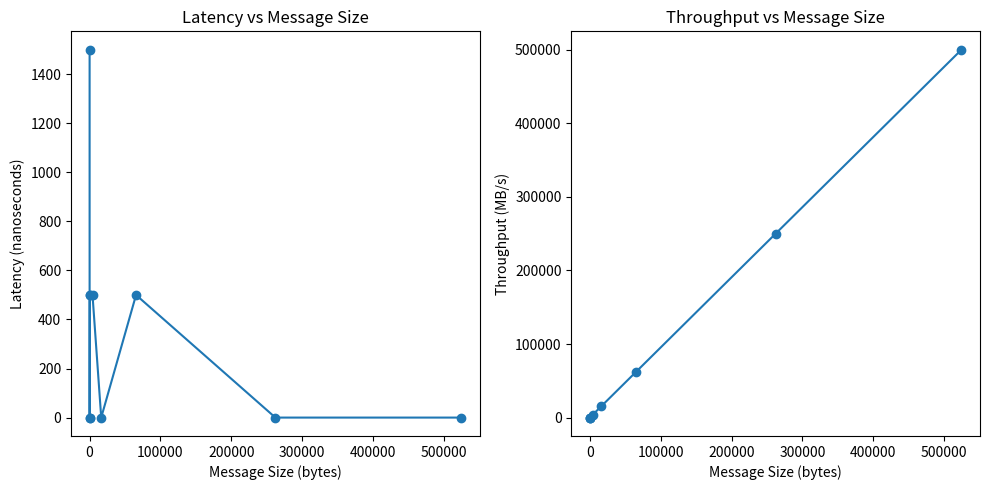

Write Python code to recreate this figure.
import matplotlib.pyplot as plt

# Latency data
latency_sizes = [4, 16, 64, 256, 1024, 4096, 16384, 65536, 262144, 524288]
latency_values = [1500.00, 0.00, 0.00, 500.00, 500.00, 500.00, 0.00, 500.00, 0.00, 0.00]

# Throughput data (converting "inf" to a large value for plotting)
throughput_sizes = [4, 16, 64, 256, 1024, 4096, 16384, 65536, 262144, 524288]
throughput_values = [3.81, 15.26, 61.04, float('inf'), float('inf'), 3906.25, 15625.00, 62500.00, 250000.00, 500000.00]

# Plot Latency
plt.figure(figsize=(10, 5))
plt.subplot(1, 2, 1)
plt.plot(latency_sizes, latency_values, marker='o')
plt.title('Latency vs Message Size')
plt.xlabel('Message Size (bytes)')
plt.ylabel('Latency (nanoseconds)')

# Plot Throughput
plt.subplot(1, 2, 2)
plt.plot(throughput_sizes, throughput_values, marker='o')
plt.title('Throughput vs Message Size')
plt.xlabel('Message Size (bytes)')
plt.ylabel('Throughput (MB/s)')

# Show the plots
plt.tight_layout()
plt.show()